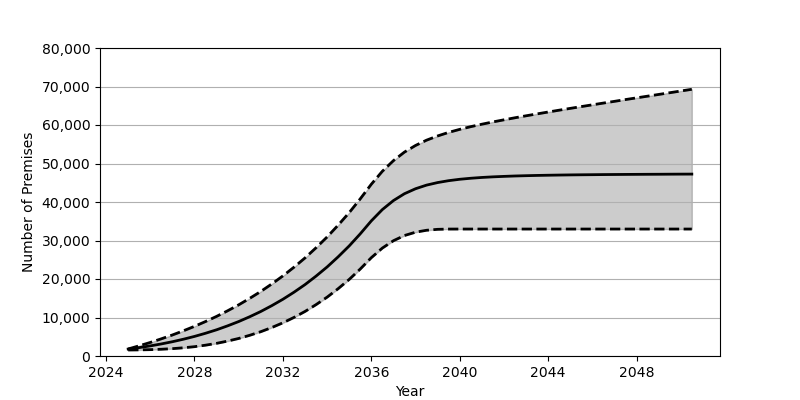

Data behind this chart, as committed beside it:
Date, Low, Base, High
2025-01, 1560, 1801, 1829
2025-07, 1589, 2180, 2647
2026-01, 1651, 2626, 3520
2026-07, 1753, 3130, 4456
2027-01, 1909, 3707, 5460
2027-07, 2127, 4352, 6542
2028-01, 2420, 5084, 7704
2028-07, 2808, 5902, 8949
2029-01, 3290, 6810, 10294
2029-07, 3871, 7829, 11740
2030-01, 4558, 8951, 13294
2030-07, 5374, 10191, 14968
2031-01, 6316, 11562, 16771
2031-07, 7394, 13072, 18710
2032-01, 8622, 14734, 20803
2032-07, 10011, 16555, 23053
2033-01, 11578, 18551, 25483
2033-07, 13335, 20740, 28102
2034-01, 15293, 23132, 30927
2034-07, 17476, 25747, 33973
2035-01, 19899, 28601, 37253
2035-07, 22577, 31711, 40800
2036-01, 25543, 35100, 44622
2036-07, 28033, 38031, 47980
2037-01, 29950, 40379, 50755
2037-07, 31292, 42149, 52962
2038-01, 32160, 43447, 54692
2038-07, 32659, 44383, 56057
2039-01, 32902, 45050, 57159
2039-07, 32970, 45537, 58079
2040-01, 32977, 45902, 58871
2040-07, 32977, 46167, 59570
2041-01, 32977, 46376, 60208
2041-07, 32977, 46532, 60796
2042-01, 32977, 46654, 61350
2042-07, 32977, 46757, 61879
2043-01, 32977, 46834, 62393
2043-07, 32977, 46901, 62884
2044-01, 32977, 46954, 63373
2044-07, 32977, 46999, 63852
2045-01, 32977, 47039, 64321
2045-07, 32977, 47069, 64785
2046-01, 32977, 47095, 65244
2046-07, 32977, 47123, 65698
2047-01, 32977, 47143, 66148
2047-07, 32977, 47163, 66606
2048-01, 32977, 47179, 67053
2048-07, 32977, 47195, 67492
2049-01, 32977, 47206, 67940
2049-07, 32977, 47224, 68382
2050-01, 32977, 47239, 68834
2050-07, 32977, 47248, 69272
